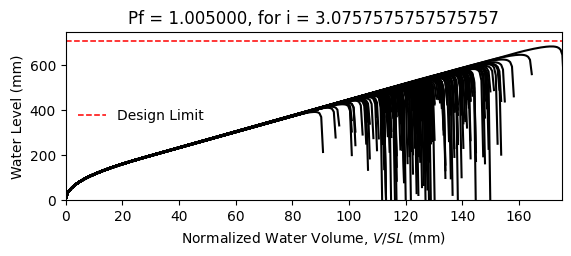

The table this chart was drawn from, first rows:
W14X22, L = 360.0 in, slope = 0.020833333333333332 in/in, dead load = 6.944444444444444e-05 kip/in…
zwlim AISC Appendix 2, zwlim DAMP, zwlim Proposed for ASCE 7, zwlim Neglect Ponding, dhnom Denver, dhnom New York, dhnom New Orleans, dh Denver, dh New York, dh New Orleans, dmax
15.16, 15.45, 13.32, 15.16, 3.928, 3.928, 3.928, 16.4, 16.4, 16.4, 22.04, Fail, 
15.16, 15.45, 13.32, 15.16, 3.928, 3.928, 3.928, 16.4, 16.4, 16.4, 19.26, Fail, 
15.16, 15.45, 13.32, 15.16, 3.928, 3.928, 3.928, 16.4, 16.4, 16.4, 18.53, Fail, 
15.16, 15.45, 13.32, 15.16, 3.928, 3.928, 3.928, 16.4, 16.4, 16.4, 21.76, Fail, 
15.16, 15.45, 13.32, 15.16, 3.928, 3.928, 3.928, 16.4, 16.4, 16.4, 18.27, Fail, 
15.16, 15.45, 13.32, 15.16, 3.928, 3.928, 3.928, 16.4, 16.4, 16.4, 26.92, Fail, 
15.16, 15.45, 13.32, 15.16, 3.928, 3.928, 3.928, 16.4, 16.4, 16.4, 20.34, Fail, 
15.16, 15.45, 13.32, 15.16, 3.928, 3.928, 3.928, 16.4, 16.4, 16.4, 18.44, Fail, 
15.16, 15.45, 13.32, 15.16, 3.928, 3.928, 3.928, 16.4, 16.4, 16.4, 21.26, Fail, 
15.16, 15.45, 13.32, 15.16, 3.928, 3.928, 3.928, 16.4, 16.4, 16.4, 19.98, Fail, 
15.16, 15.45, 13.32, 15.16, 3.928, 3.928, 3.928, 16.4, 16.4, 16.4, 17.62, Fail, 
15.16, 15.45, 13.32, 15.16, 3.928, 3.928, 3.928, 16.4, 16.4, 16.4, 17.02, Fail, 
15.16, 15.45, 13.32, 15.16, 3.928, 3.928, 3.928, 16.4, 16.4, 16.4, 21.46, Fail, 
15.16, 15.45, 13.32, 15.16, 3.928, 3.928, 3.928, 16.4, 16.4, 16.4, 18.86, Fail, 
15.16, 15.45, 13.32, 15.16, 3.928, 3.928, 3.928, 16.4, 16.4, 16.4, 21.85, Fail, 
15.16, 15.45, 13.32, 15.16, 3.928, 3.928, 3.928, 16.4, 16.4, 16.4, 19.85, Fail, 
15.16, 15.45, 13.32, 15.16, 3.928, 3.928, 3.928, 16.4, 16.4, 16.4, 20.51, Fail, 
15.16, 15.45, 13.32, 15.16, 3.928, 3.928, 3.928, 16.4, 16.4, 16.4, 22.45, Fail, 
15.16, 15.45, 13.32, 15.16, 3.928, 3.928, 3.928, 16.4, 16.4, 16.4, 18.38, Fail, 
15.16, 15.45, 13.32, 15.16, 3.928, 3.928, 3.928, 16.4, 16.4, 16.4, 19.33, Fail, 
15.16, 15.45, 13.32, 15.16, 3.928, 3.928, 3.928, 16.4, 16.4, 16.4, 18.3, Fail, 
15.16, 15.45, 13.32, 15.16, 3.928, 3.928, 3.928, 16.4, 16.4, 16.4, 21.69, Fail, 
15.16, 15.45, 13.32, 15.16, 3.928, 3.928, 3.928, 16.4, 16.4, 16.4, 22.57, Fail, 
15.16, 15.45, 13.32, 15.16, 3.928, 3.928, 3.928, 16.4, 16.4, 16.4, 20.09, Fail, 
15.16, 15.45, 13.32, 15.16, 3.928, 3.928, 3.928, 16.4, 16.4, 16.4, 19.21, Fail, 
15.16, 15.45, 13.32, 15.16, 3.928, 3.928, 3.928, 16.4, 16.4, 16.4, 16.94, Fail, 
15.16, 15.45, 13.32, 15.16, 3.928, 3.928, 3.928, 16.4, 16.4, 16.4, 21.16, Fail, 
15.16, 15.45, 13.32, 15.16, 3.928, 3.928, 3.928, 16.4, 16.4, 16.4, 20.85, Fail, 
15.16, 15.45, 13.32, 15.16, 3.928, 3.928, 3.928, 16.4, 16.4, 16.4, 18.47, Fail, 
15.16, 15.45, 13.32, 15.16, 3.928, 3.928, 3.928, 16.4, 16.4, 16.4, 23.29, Fail, 
15.16, 15.45, 13.32, 15.16, 3.928, 3.928, 3.928, 16.4, 16.4, 16.4, 20.46, Fail, 
15.16, 15.45, 13.32, 15.16, 3.928, 3.928, 3.928, 16.4, 16.4, 16.4, 21.19, Fail, 
15.16, 15.45, 13.32, 15.16, 3.928, 3.928, 3.928, 16.4, 16.4, 16.4, 19.02, Fail, 
15.16, 15.45, 13.32, 15.16, 3.928, 3.928, 3.928, 16.4, 16.4, 16.4, 22.61, Fail, 
15.16, 15.45, 13.32, 15.16, 3.928, 3.928, 3.928, 16.4, 16.4, 16.4, 21.51, Fail, 
15.16, 15.45, 13.32, 15.16, 3.928, 3.928, 3.928, 16.4, 16.4, 16.4, 18.4, Fail, 
15.16, 15.45, 13.32, 15.16, 3.928, 3.928, 3.928, 16.4, 16.4, 16.4, 20.82, Fail, 
15.16, 15.45, 13.32, 15.16, 3.928, 3.928, 3.928, 16.4, 16.4, 16.4, 21.16, Fail, 
15.16, 15.45, 13.32, 15.16, 3.928, 3.928, 3.928, 16.4, 16.4, 16.4, 22.05, Fail, 
15.16, 15.45, 13.32, 15.16, 3.928, 3.928, 3.928, 16.4, 16.4, 16.4, 17.82, Fail, 
15.16, 15.45, 13.32, 15.16, 3.928, 3.928, 3.928, 16.4, 16.4, 16.4, 22.52, Fail, 
15.16, 15.45, 13.32, 15.16, 3.928, 3.928, 3.928, 16.4, 16.4, 16.4, 19.04, Fail, 
15.16, 15.45, 13.32, 15.16, 3.928, 3.928, 3.928, 16.4, 16.4, 16.4, 19.99, Fail, 
15.16, 15.45, 13.32, 15.16, 3.928, 3.928, 3.928, 16.4, 16.4, 16.4, 19.51, Fail, 
15.16, 15.45, 13.32, 15.16, 3.928, 3.928, 3.928, 16.4, 16.4, 16.4, 22.26, Fail, 
15.16, 15.45, 13.32, 15.16, 3.928, 3.928, 3.928, 16.4, 16.4, 16.4, 17.41, Fail, 
15.16, 15.45, 13.32, 15.16, 3.928, 3.928, 3.928, 16.4, 16.4, 16.4, 20.33, Fail, 
15.16, 15.45, 13.32, 15.16, 3.928, 3.928, 3.928, 16.4, 16.4, 16.4, 19.02, Fail, 
15.16, 15.45, 13.32, 15.16, 3.928, 3.928, 3.928, 16.4, 16.4, 16.4, 20.38, Fail, 
15.16, 15.45, 13.32, 15.16, 3.928, 3.928, 3.928, 16.4, 16.4, 16.4, 18.58, Fail, 
15.16, 15.45, 13.32, 15.16, 3.928, 3.928, 3.928, 16.4, 16.4, 16.4, 21.72, Fail, 
15.16, 15.45, 13.32, 15.16, 3.928, 3.928, 3.928, 16.4, 16.4, 16.4, 16.33, Fail, 
15.16, 15.45, 13.32, 15.16, 3.928, 3.928, 3.928, 16.4, 16.4, 16.4, 20.44, Fail, 
15.16, 15.45, 13.32, 15.16, 3.928, 3.928, 3.928, 16.4, 16.4, 16.4, 19.01, Fail, 
15.16, 15.45, 13.32, 15.16, 3.928, 3.928, 3.928, 16.4, 16.4, 16.4, 23.17, Fail, 
15.16, 15.45, 13.32, 15.16, 3.928, 3.928, 3.928, 16.4, 16.4, 16.4, 18.91, Fail, 
15.16, 15.45, 13.32, 15.16, 3.928, 3.928, 3.928, 16.4, 16.4, 16.4, 19.99, Fail, 
15.16, 15.45, 13.32, 15.16, 3.928, 3.928, 3.928, 16.4, 16.4, 16.4, 18.87, Fail, 
15.16, 15.45, 13.32, 15.16, 3.928, 3.928, 3.928, 16.4, 16.4, 16.4, 17.09, Fail, 
... 142 more rows
